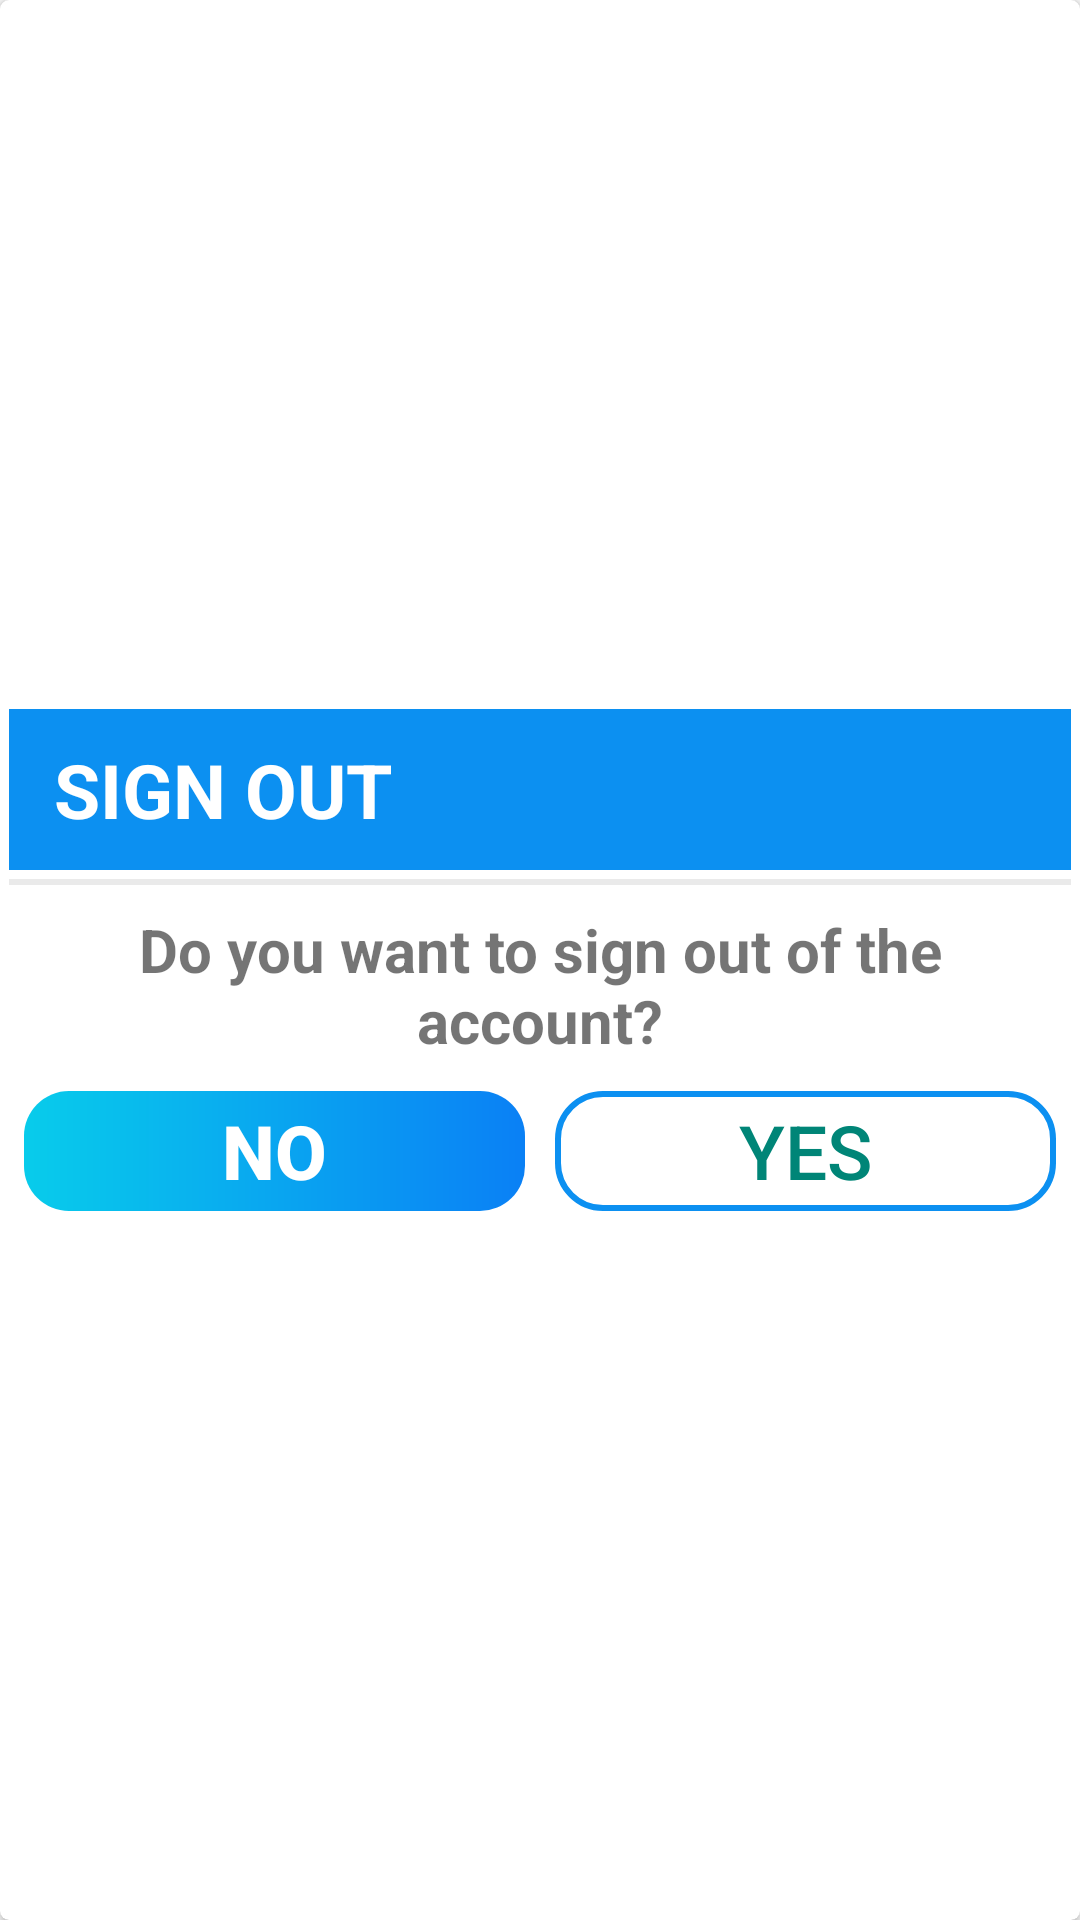

This screen was rendered from an Android layout file. Write that file and the resources it references.
<!-- AndroidManifest.xml: application theme Theme.Forcaster -->
<!-- res/layout/dialog_sign_out.xml -->
<?xml version="1.0" encoding="utf-8"?>
<FrameLayout xmlns:android="http://schemas.android.com/apk/res/android"
    xmlns:tools="http://schemas.android.com/tools"
    android:layout_width="match_parent"
    android:layout_height="match_parent"
    xmlns:app="http://schemas.android.com/apk/res-auto">

    <androidx.cardview.widget.CardView
        android:layout_width="match_parent"
        android:layout_height="match_parent"
        android:background="@drawable/shape_dialog_rounded"
        app:cardCornerRadius="3dp"
        android:elevation="5dp">

        <LinearLayout
            android:layout_width="match_parent"
            android:layout_height="match_parent"
            android:orientation="vertical"
            android:gravity="center"
            android:padding="3dp">

            <TextView
                android:id="@+id/tv_dialog_title"
                android:layout_width="match_parent"
                android:layout_height="wrap_content"
                android:padding="10dp"
                android:paddingStart="15dp"
                android:textColor="@color/white"
                android:textSize="25sp"
                android:textAllCaps="true"
                android:background="@color/colorAccent"
                android:textStyle="bold"
                android:text = "@string/sign_out"
                tools:ignore="RtlSymmetry" />
            <View
                android:layout_width="match_parent"
                android:layout_height="2dp"
                android:layout_marginTop="3dp"
                android:background="@color/divider_color"
                android:layout_marginBottom="3dp"/>

            <TextView
                android:layout_width="match_parent"
                android:layout_height="wrap_content"
                android:layout_marginTop="5dp"
                android:gravity="center"
                android:text="@string/are_you_sure_to_sign_out_of_the_account"
                android:textSize="20sp"
                android:textStyle="bold"/>

            <LinearLayout
                android:layout_width="match_parent"
                android:layout_height="40dp"
                android:orientation="horizontal"
                android:layout_marginTop="10dp">


                <Button
                    android:id="@+id/btn_no"
                    android:layout_width="0dp"
                    android:layout_height="match_parent"
                    android:layout_weight="1"
                    android:background="@drawable/shape_button_rounded"
                    android:text="@string/no"
                    android:textStyle="bold"
                    android:textSize="25sp"
                    android:textColor="@color/white"
                    android:layout_marginStart="5dp"
                    android:layout_marginEnd="5dp"
                    style="?android:attr/buttonBarButtonStyle" />

                <Button
                    android:id="@+id/btn_yes"
                    android:layout_width="0dp"
                    android:layout_height="match_parent"
                    android:layout_weight="1"
                    android:background="@drawable/white_shape_button_rounded"
                    android:text="@string/yes"
                    android:textAllCaps="true"
                    android:textSize="25sp"
                    android:layout_marginEnd="5dp"
                    android:layout_marginStart="5dp"
                    style="?android:attr/buttonBarButtonStyle" />

            </LinearLayout>

        </LinearLayout>

    </androidx.cardview.widget.CardView>

</FrameLayout>
<!-- resources referenced by this layout -->
<resources>
  <color name="colorAccent">#0C90F1</color>
  <color name="divider_color">#EAEAEA</color>
  <color name="white">#FFFFFFFF</color>
  <!-- drawable shape_button_rounded (drawable) -->
  <?xml version="1.0" encoding="utf-8"?>
  <shape xmlns:android="http://schemas.android.com/apk/res/android"
      android:shape="rectangle"
      >
      <gradient
          android:type="linear"
          android:angle="360"
          android:startColor="#08CCEB"
          android:endColor="#0A80F5"/>
  
      <corners android:radius="15dp"/>
  </shape>
  <!-- drawable white_shape_button_rounded (drawable) -->
  <?xml version="1.0" encoding="utf-8"?>
  <shape
      android:shape="rectangle"
      xmlns:android="http://schemas.android.com/apk/res/android">
      <stroke android:color="@color/colorAccent"
          android:width="2dp"/>
      <solid android:color="@color/white"/>
  
      <corners android:radius="15dp"/>
  </shape>
  <string name="are_you_sure_to_sign_out_of_the_account">Do you want to sign out of the account?</string>
  <string name="no">NO</string>
  <string name="sign_out">Sign Out</string>
  <string name="yes">Yes</string>
  <style name="Theme.Forcaster" parent="Base.Theme.Forcaster" />
  <style name="Base.Theme.Forcaster" parent="Theme.AppCompat.DayNight.NoActionBar">
          
          
      </style>
</resources>
